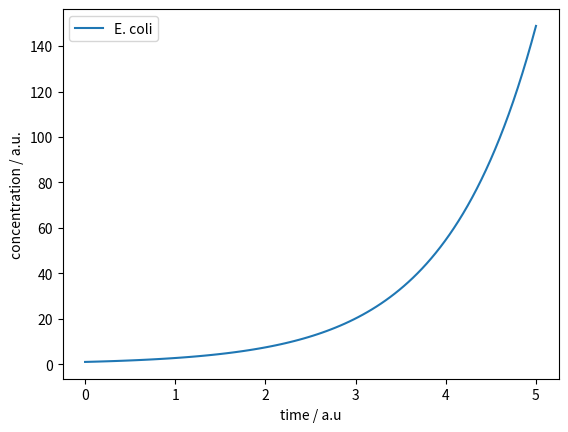
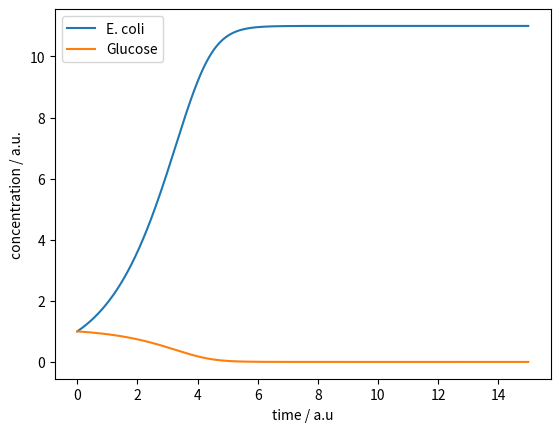
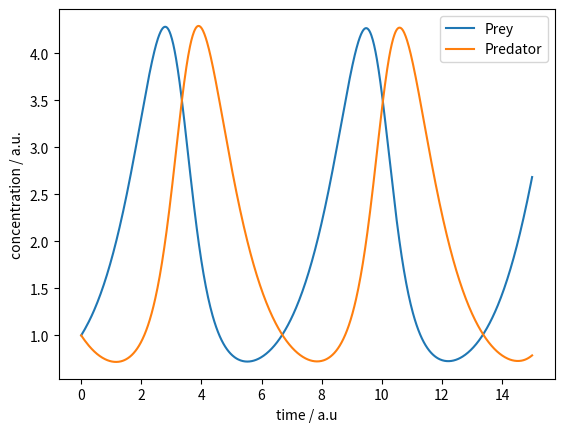
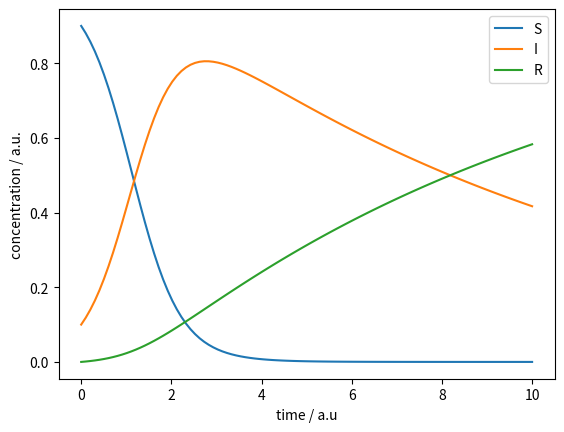
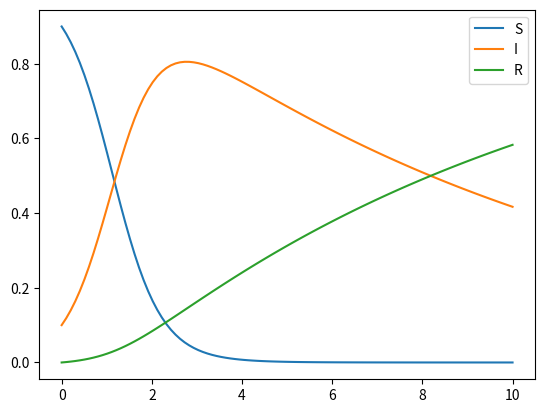

Reproduce these figures in Python, in order.
import matplotlib.pyplot as plt
import numpy as np
import pandas as pd
from scipy.integrate import solve_ivp


def integrate(model, y0, parameters, t_end, n_points=100):
    sol = solve_ivp(
        model,
        args=parameters,
        y0=list(y0.values()),
        t_span=(0, t_end),
        t_eval=np.linspace(0, t_end, n_points),
        method="LSODA",
    )
    return pd.DataFrame(sol.y.T, index=sol.t, columns=y0.keys())

def exponential_growth(_, y, k):
    return k * y

df = integrate(
    exponential_growth,
    y0={"E. coli": 1.0},
    parameters=(1,),
    t_end=5,
)

ax = df.plot(
    xlabel="time / a.u",
    ylabel="concentration / a.u.",
)

def monod(_, y, mu_max, ks, z):
    """
    mu_max: maximum specific growth rate
    ks: half-saturation constant
    z: cell yield factor
    """
    microbes, nutrients = y
    dmic_dt = mu_max * nutrients / (ks + nutrients) * microbes
    dnut_dt = -z * mu_max * nutrients / (ks + nutrients) * microbes
    return dmic_dt, dnut_dt
    

df = integrate(
    monod,
    y0={"E. coli": 1.0, "Glucose": 1.0},
    parameters=(1, 0.5, 0.1),
    t_end=15,
    n_points=1000,
)

ax = df.plot(
    xlabel="time / a.u",
    ylabel="concentration / a.u.",
)

def lotka_volterra(_, y, r1, r2, C1, C2):
    prey, predator = y
    dxdt = r1 * prey - C1 * prey * predator
    dydt = C2 * prey * predator - r2 * predator
    return dxdt, dydt


df = integrate(
    lotka_volterra,
    y0={"Prey": 1.0, "Predator": 1.0},
    parameters=(1, 1, 0.5, 0.5),
    t_end=15,
    n_points=1000,
)

ax = df.plot(
    xlabel="time / a.u",
    ylabel="concentration / a.u.",
)

def sir_v1(_, y, beta, gamma):
    s, i, r = y
    n = s + i + r

    dsdt = -beta * s * i / n
    didt = beta * s * i / n - gamma * i
    drdt = gamma * i
    return dsdt, didt, drdt


df = integrate(
    sir_v1,
    y0={"S": 0.9, "I": 0.1, "R": 0},
    parameters=(2, 0.1),
    t_end=10,
)

ax = df.plot(
    xlabel="time / a.u",
    ylabel="concentration / a.u.",
)

def sir_v2(_, y, beta, gamma):
    s, i, r = y
    n = s + i + r

    infection = beta * s * i / n
    recovery = gamma * i

    dsdt = -infection
    didt = infection - recovery
    drdt = recovery
    return dsdt, didt, drdt


df = integrate(
    sir_v2,
    y0={"S": 0.9, "I": 0.1, "R": 0},
    parameters=(2, 0.1),
    t_end=10,
)

ax = df.plot()

